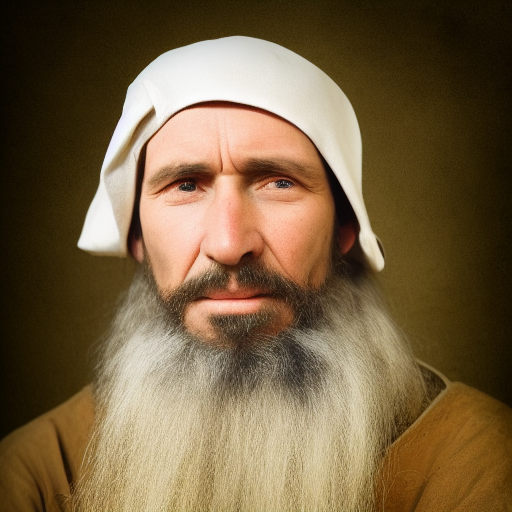
Generation parameters embedded in this image by AUTOMATIC1111 Stable Diffusion web UI or a fork of it (Forge, ...) (PNG 'parameters' text chunk):
portrait of a medieval peasant, male, high resolution, solid white background
Steps: 20, Sampler: Euler a, CFG scale: 7, Seed: 2468047517, Size: 512x512, Model hash: 6ce0161689, Model: v1-5-pruned-emaonly, Version: v1.5.2